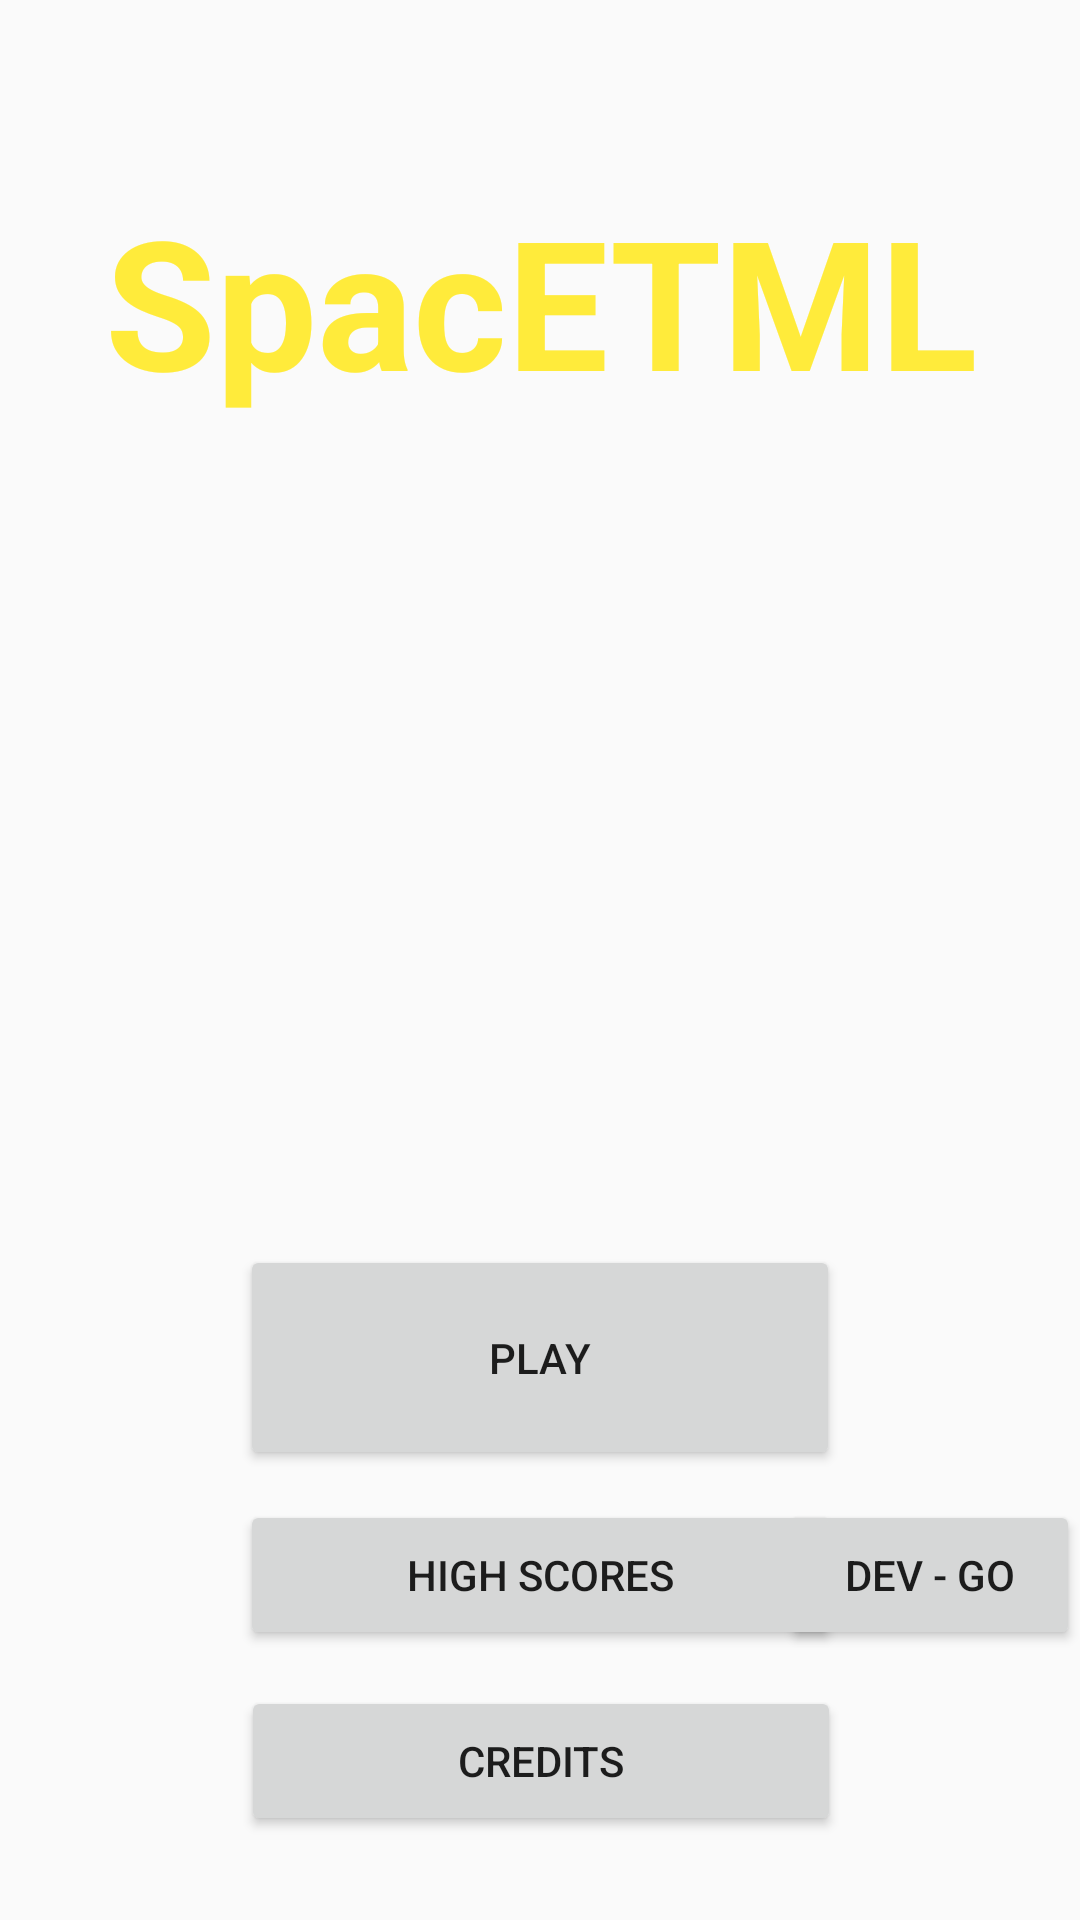

Write the Android layout XML for this screen, with the resource values it uses.
<!-- AndroidManifest.xml: activity theme AppTheme.Fullscreen -->
<!-- res/layout/activity_main.xml -->
<?xml version="1.0" encoding="utf-8"?>
<androidx.constraintlayout.widget.ConstraintLayout xmlns:android="http://schemas.android.com/apk/res/android"
    xmlns:app="http://schemas.android.com/apk/res-auto"
    xmlns:tools="http://schemas.android.com/tools"
    android:id="@+id/clMainLayout"
    android:layout_width="match_parent"
    android:layout_height="match_parent"
    android:background="@drawable/stars_background"
    tools:context=".MainActivity">

    <Button
        android:id="@+id/btnDEVGameOver"
        android:layout_width="100dp"
        android:layout_height="50dp"
        android:layout_marginBottom="90dp"
        android:text="DEV - GO"
        app:layout_constraintBottom_toBottomOf="parent"
        app:layout_constraintEnd_toEndOf="parent"
        app:layout_constraintHorizontal_bias="1.0"
        app:layout_constraintStart_toStartOf="parent" />

    <TextView
        android:id="@+id/tvTitle"
        android:layout_width="300dp"
        android:layout_height="100dp"
        android:layout_marginTop="60dp"
        android:text="SpacETML"
        android:textAlignment="center"
        android:textAppearance="@style/TextAppearance.AppCompat.Large"
        android:textColor="#FFEB3B"
        android:textIsSelectable="false"
        android:textSize="60sp"
        android:textStyle="bold"
        app:layout_constraintEnd_toEndOf="parent"
        app:layout_constraintStart_toStartOf="parent"
        app:layout_constraintTop_toTopOf="parent" />

    <ImageView
        android:id="@+id/mainTitleImage"
        android:layout_width="128dp"
        android:layout_height="128dp"
        app:layout_constraintBottom_toBottomOf="parent"
        app:layout_constraintEnd_toEndOf="parent"
        app:layout_constraintStart_toStartOf="parent"
        app:layout_constraintTop_toTopOf="parent"
        app:srcCompat="@drawable/spaceship" />

    <Button
        android:id="@+id/btnPlayGame"
        android:layout_width="200dp"
        android:layout_height="75dp"
        android:layout_marginBottom="150dp"
        android:text="Play"
        app:layout_constraintBottom_toBottomOf="parent"
        app:layout_constraintEnd_toEndOf="parent"
        app:layout_constraintStart_toStartOf="parent" />

    <Button
        android:id="@+id/btnHighscore"
        android:layout_width="200dp"
        android:layout_height="50dp"
        android:layout_marginBottom="90dp"
        android:text="High scores"
        app:layout_constraintBottom_toBottomOf="parent"
        app:layout_constraintEnd_toEndOf="parent"
        app:layout_constraintStart_toStartOf="parent" />

    <Button
        android:id="@+id/btnCredits"
        android:layout_width="200dp"
        android:layout_height="50dp"
        android:layout_marginBottom="28dp"
        android:text="Credits"
        app:layout_constraintBottom_toBottomOf="parent"
        app:layout_constraintEnd_toEndOf="parent"
        app:layout_constraintHorizontal_bias="0.502"
        app:layout_constraintStart_toStartOf="parent" />

</androidx.constraintlayout.widget.ConstraintLayout>
<!-- resources referenced by this layout -->
<resources>
  <!-- drawable spaceship: png bitmap (drawable, 33962 bytes) -->
  <style name="AppTheme.Fullscreen" parent="AppTheme">
          <item name="windowActionBar">false</item>
          <item name="windowNoTitle">true</item>
      </style>
  <style name="AppTheme" parent="Theme.AppCompat.Light.NoActionBar">
          
          <item name="colorPrimary">@color/colorPrimary</item>
          <item name="colorPrimaryDark">@color/colorPrimaryDark</item>
          <item name="colorAccent">@color/colorAccent</item>
      </style>
  <!-- not gathered from this repository: default colours our renderer supplied (Android Studio template values) -->
  <color name="colorPrimary">#FF6200EE</color>
  <color name="colorPrimaryDark">#FF3700B3</color>
  <color name="colorAccent">#FF03DAC5</color>
</resources>
